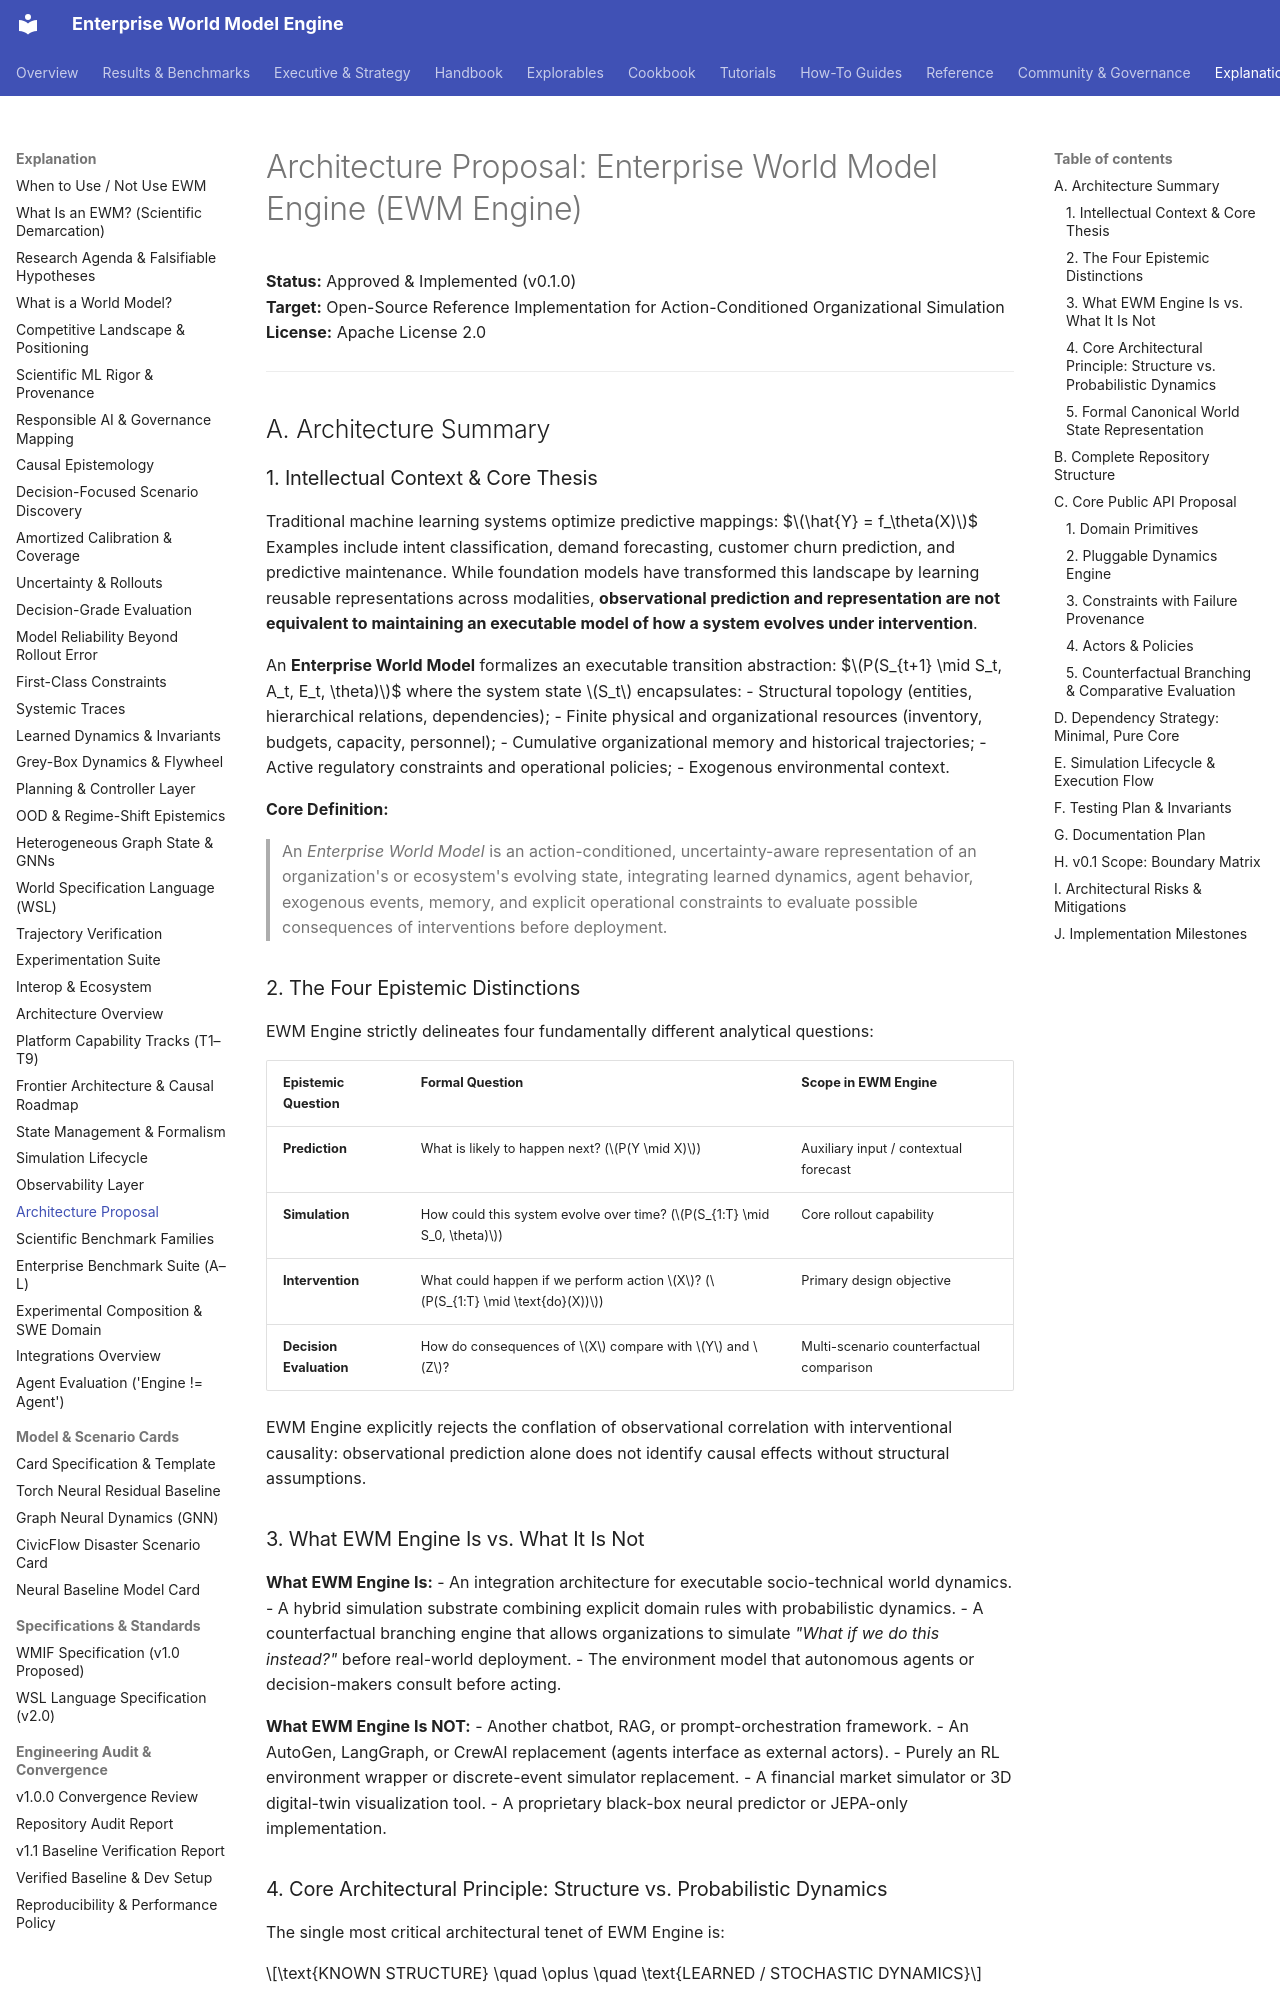

repository: vfcarida/Enterprise-World-Model-Engine · page: architecture/proposal/index.html · generator: mkdocs

# Architecture Proposal: Enterprise World Model Engine (EWM Engine)

**Status:** Approved & Implemented (v0.1.0)  
**Target:** Open-Source Reference Implementation for Action-Conditioned Organizational Simulation  
**License:** Apache License 2.0  

---

## A. Architecture Summary

### 1. Intellectual Context & Core Thesis
Traditional machine learning systems optimize predictive mappings:
$$\hat{Y} = f_\theta(X)$$
Examples include intent classification, demand forecasting, customer churn prediction, and predictive maintenance. While foundation models have transformed this landscape by learning reusable representations across modalities, **observational prediction and representation are not equivalent to maintaining an executable model of how a system evolves under intervention**.

An **Enterprise World Model** formalizes an executable transition abstraction:
$$P(S_{t+1} \mid S_t, A_t, E_t, \theta)$$
where the system state $S_t$ encapsulates:
- Structural topology (entities, hierarchical relations, dependencies);
- Finite physical and organizational resources (inventory, budgets, capacity, personnel);
- Cumulative organizational memory and historical trajectories;
- Active regulatory constraints and operational policies;
- Exogenous environmental context.

**Core Definition:**  
> An *Enterprise World Model* is an action-conditioned, uncertainty-aware representation of an organization's or ecosystem's evolving state, integrating learned dynamics, agent behavior, exogenous events, memory, and explicit operational constraints to evaluate possible consequences of interventions before deployment.

### 2. The Four Epistemic Distinctions
EWM Engine strictly delineates four fundamentally different analytical questions:

| Epistemic Question | Formal Question | Scope in EWM Engine |
| :--- | :--- | :--- |
| **Prediction** | What is likely to happen next? ($P(Y \mid X)$) | Auxiliary input / contextual forecast |
| **Simulation** | How could this system evolve over time? ($P(S_{1:T} \mid S_0, \theta)$) | Core rollout capability |
| **Intervention** | What could happen if we perform action $X$? ($P(S_{1:T} \mid \text{do}(X))$) | Primary design objective |
| **Decision Evaluation** | How do consequences of $X$ compare with $Y$ and $Z$? | Multi-scenario counterfactual comparison |

EWM Engine explicitly rejects the conflation of observational correlation with interventional causality: observational prediction alone does not identify causal effects without structural assumptions.

### 3. What EWM Engine Is vs. What It Is Not

**What EWM Engine Is:**
- An integration architecture for executable socio-technical world dynamics.
- A hybrid simulation substrate combining explicit domain rules with probabilistic dynamics.
- A counterfactual branching engine that allows organizations to simulate *"What if we do this instead?"* before real-world deployment.
- The environment model that autonomous agents or decision-makers consult before acting.

**What EWM Engine Is NOT:**
- Another chatbot, RAG, or prompt-orchestration framework.
- An AutoGen, LangGraph, or CrewAI replacement (agents interface as external actors).
- Purely an RL environment wrapper or discrete-event simulator replacement.
- A financial market simulator or 3D digital-twin visualization tool.
- A proprietary black-box neural predictor or JEPA-only implementation.
